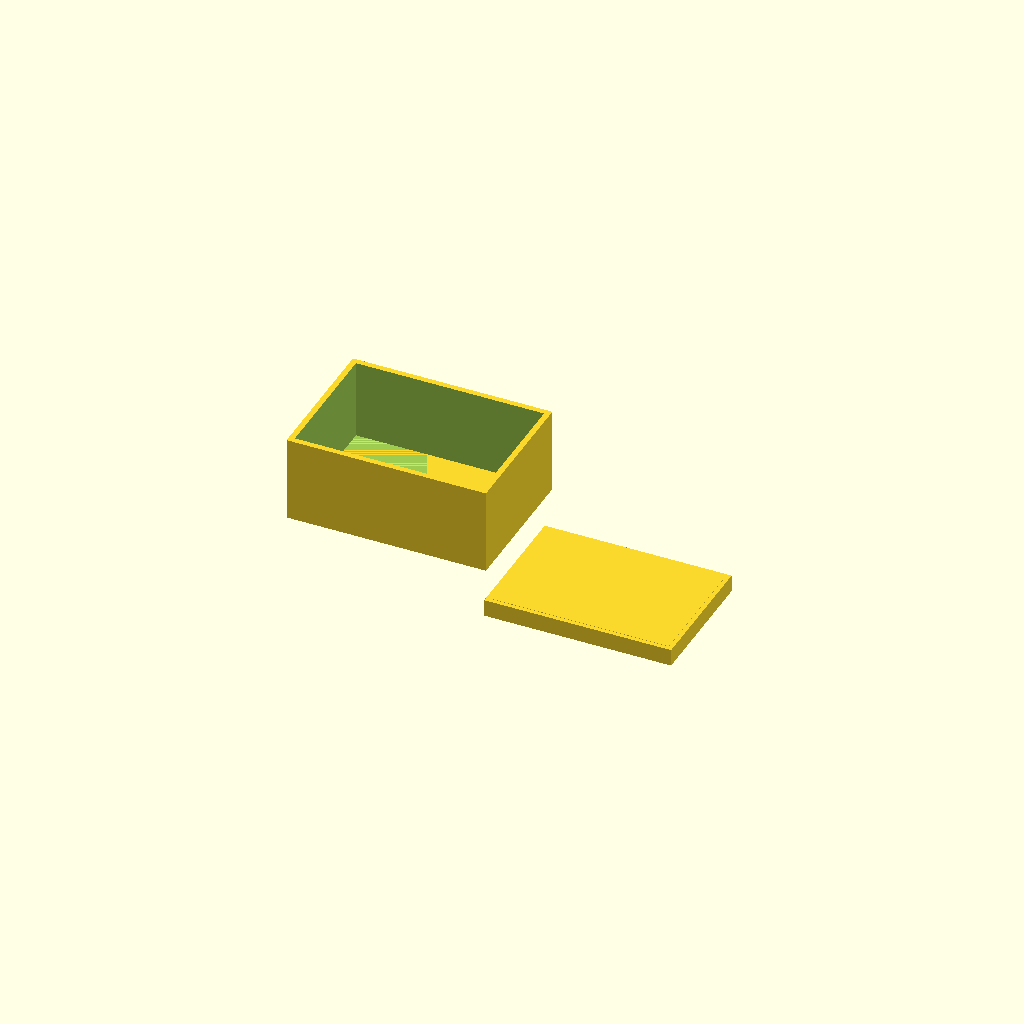
Cell 1: the model at its default parameters.
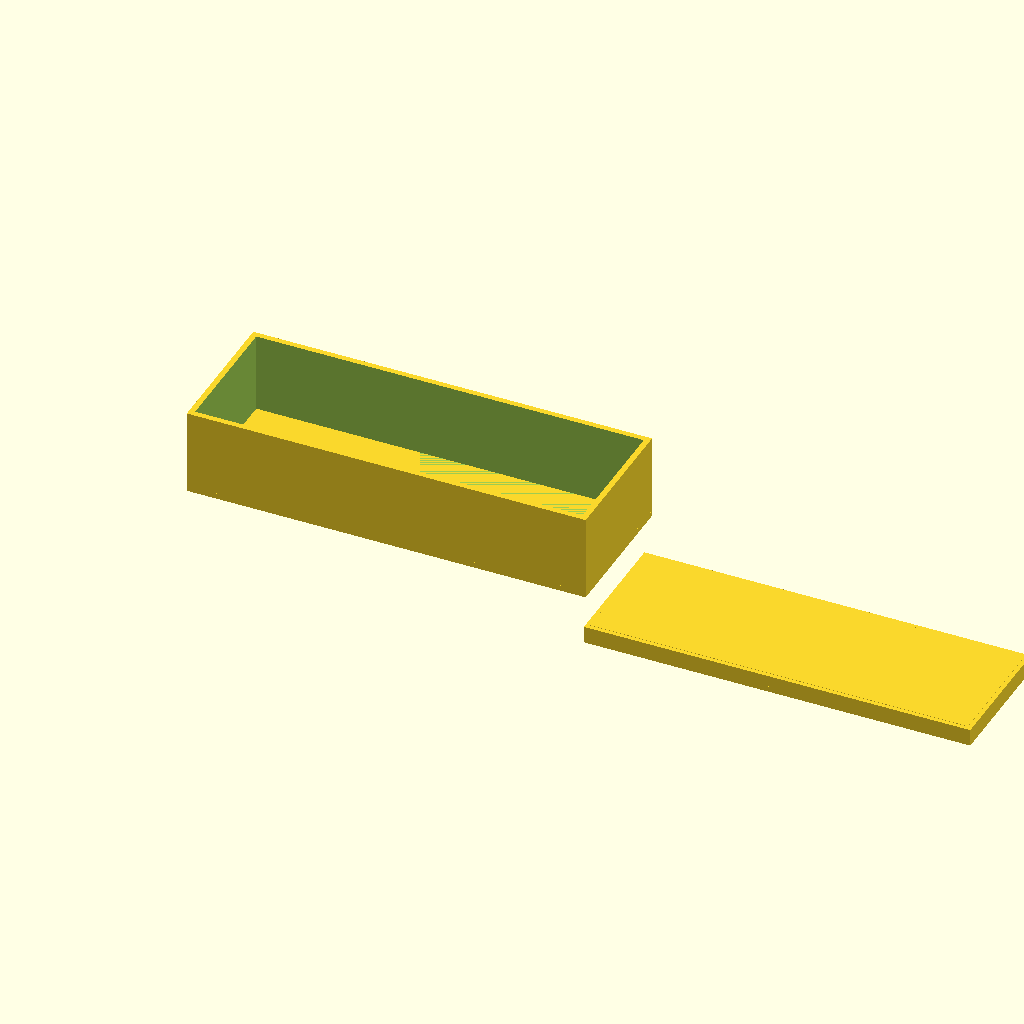
Cell 2: the same model with box_outer_x = 140.
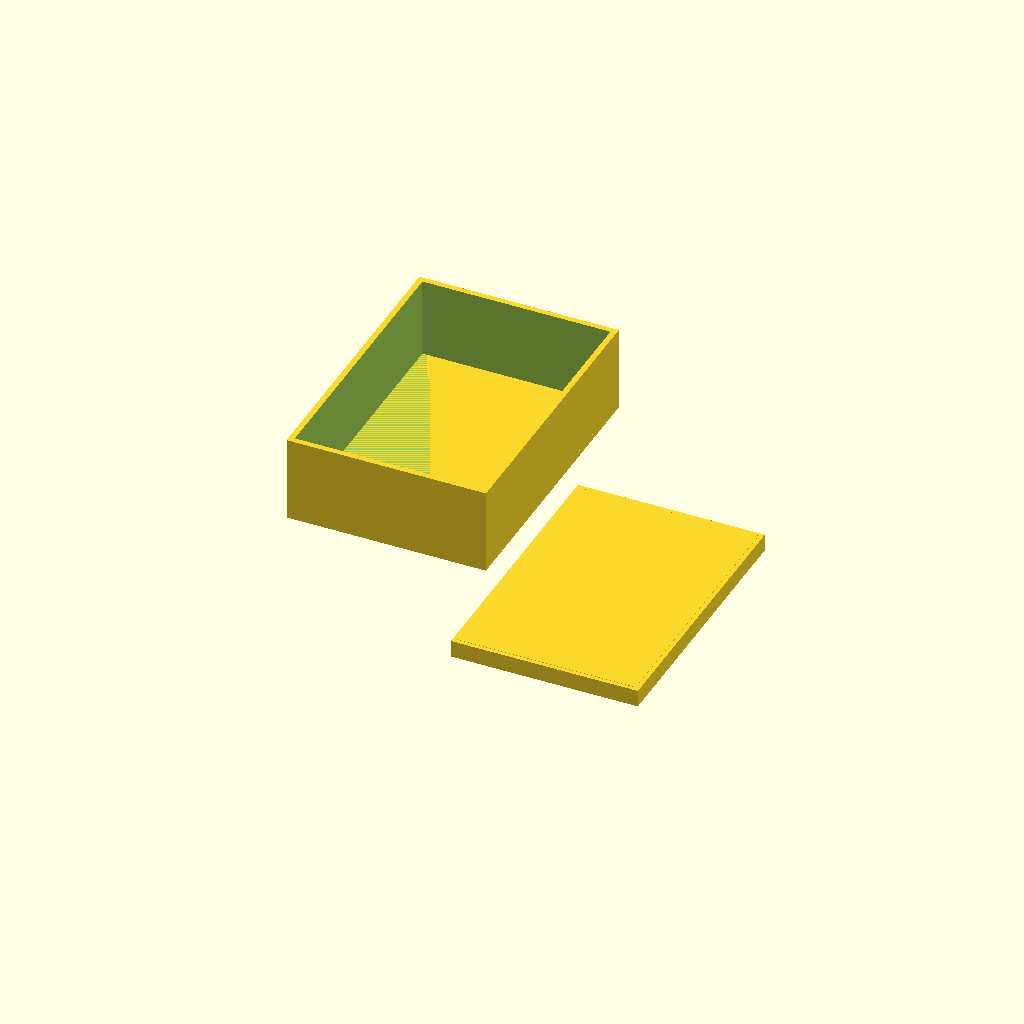
Cell 3: the same model with box_outer_y = 100.
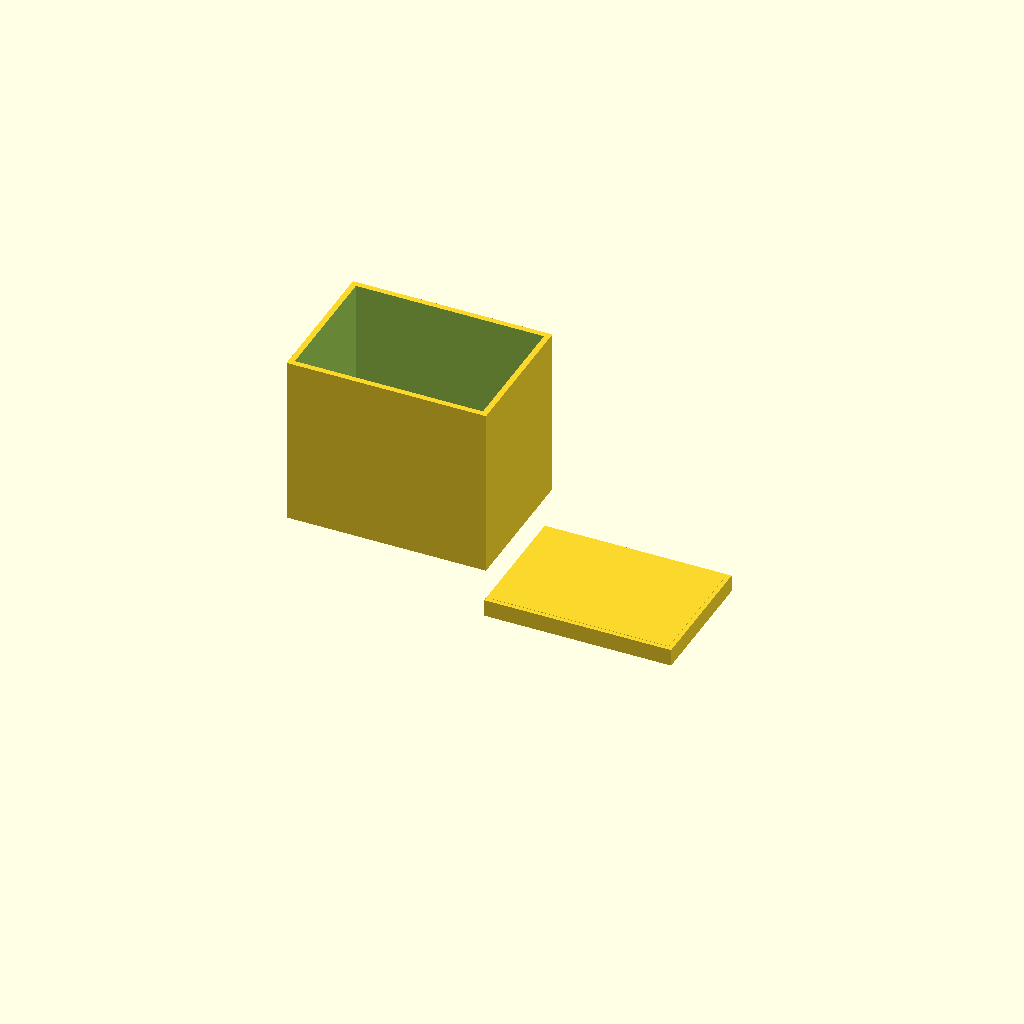
Cell 4: the same model with box_outer_z = 60.
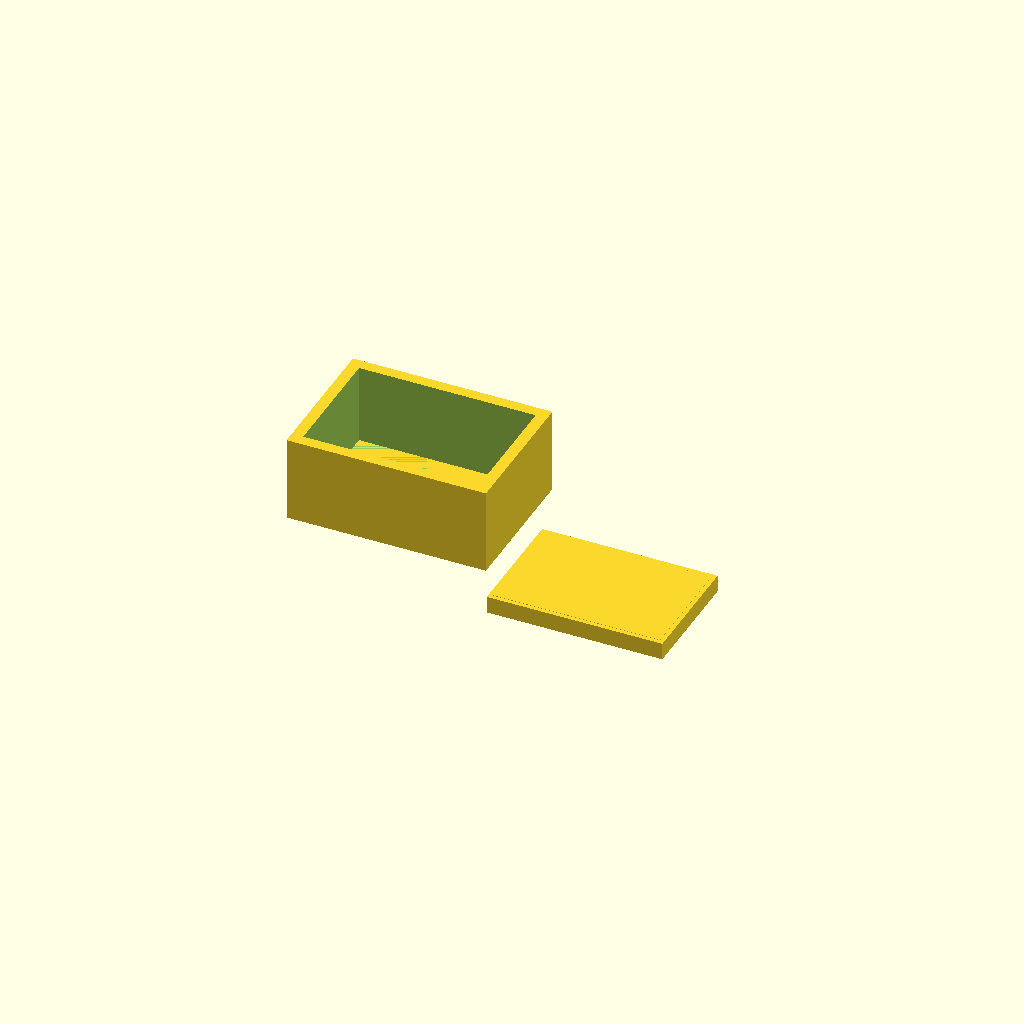
Cell 5: wall_thick = 4 (everything else at default).
All cells are drawn from one camera (rotation 55°, 0°, 25°, orthographic, colour scheme Cornfield), so only the parameter changes between them.
Source of the model, bench/results/main-tiiny/code/tiiny_Qwen_Qwen3-Coder-Next/enclosure_box_and_lid_s1_a0.scad:
// Enclosure for Arduino-based temperature logger
// Part 1: Box (base)
// Part 2: Lid (with lip)

// Global settings
$fn = 64; // High resolution for curves

// Box dimensions (outer)
box_outer_x = 70;
box_outer_y = 50;
box_outer_z = 30;

// Wall and floor thickness
wall_thick = 2;
floor_thick = 2;

// Lid dimensions
lid_plate_z = 2;
lid_lip_height = 4;
lid_lip_thick = 1.5;
lid_clearance = 0.2; // clearance on each side

// Gap between parts for printing
gap = 10;

// Compute inner dimensions of box
box_inner_x = box_outer_x - 2 * wall_thick;
box_inner_y = box_outer_y - 2 * wall_thick;
box_inner_z = box_outer_z - floor_thick;

// Compute lid lip outer dimensions (to fit into box with clearance)
lid_lip_outer_x = box_inner_x - 2 * lid_clearance;
lid_lip_outer_y = box_inner_y - 2 * lid_clearance;

// Positioning: Box centered at origin, lid on +X side with gap
box_x_pos = -box_outer_x / 2;
box_y_pos = 0;
lid_x_pos = box_x_pos + box_outer_x + gap + lid_lip_outer_x / 2;
lid_y_pos = 0;

// Part 1: Box (base)
module box_part() {
    // Outer shell
    difference() {
        // Outer box
        translate([box_x_pos, box_y_pos, 0])
            cube([box_outer_x, box_outer_y, box_outer_z]);
        
        // Inner cavity (hollow)
        translate([box_x_pos + wall_thick, box_y_pos + wall_thick, floor_thick])
            cube([box_inner_x, box_inner_y, box_inner_z + 0.1]);
        
        // Remove bottom face (open top, no bottom needed for hollowing)
        // Already handled by cavity starting at floor_thick
    }
    
    // Floor (solid base)
    translate([box_x_pos, box_y_pos, 0])
        cube([box_outer_x, box_outer_y, floor_thick]);
}

// Part 2: Lid (printed upside down)
module lid_part() {
    // Plate (base of lid)
    translate([lid_x_pos - lid_lip_outer_x / 2, lid_y_pos - lid_lip_outer_y / 2, 0])
        cube([lid_lip_outer_x, lid_lip_outer_y, lid_plate_z]);
    
    // Lip (upward from plate, printed upside down)
    // Lip outer dimensions: lid_lip_outer_x x lid_lip_outer_y
    // Lip thickness: lid_lip_thick
    // Lip height: lid_lip_height
    
    // Compute lip position relative to plate
    lip_x = lid_x_pos - lid_lip_outer_x / 2 + lid_lip_thick;
    lip_y = lid_y_pos - lid_lip_outer_y / 2 + lid_lip_thick;
    lip_width = lid_lip_outer_x - 2 * lid_lip_thick;
    lip_depth = lid_lip_outer_y - 2 * lid_lip_thick;
    
    // Lip (as a hollow rectangular tube on top of plate)
    // Since printed upside down, the lip will be on the bottom when assembled
    translate([lid_x_pos - lid_lip_outer_x / 2, lid_y_pos - lid_lip_outer_y / 2, lid_plate_z])
        cube([lid_lip_outer_x, lid_lip_outer_y, lid_lip_height]);
    
    // Hollow out the lip (to create the inner cavity for sliding fit)
    translate([lid_x_pos - lid_lip_outer_x / 2 + lid_lip_thick, lid_y_pos - lid_lip_outer_y / 2 + lid_lip_thick, lid_plate_z + 0.01])
        cube([lid_lip_outer_x - 2 * lid_lip_thick, lid_lip_outer_y - 2 * lid_lip_thick, lid_lip_height + 0.1]);
}

// Render both parts
box_part();
lid_part();
Customizer parameters (derived from the source; name, type, default, range or options):
box_outer_x: number, default 70
box_outer_y: number, default 50
box_outer_z: number, default 30
wall_thick: number, default 2
floor_thick: number, default 2
lid_plate_z: number, default 2
lid_lip_height: number, default 4
lid_lip_thick: number, default 1.5
lid_clearance: number, default 0.2
gap: number, default 10
box_y_pos: number, default 0
lid_y_pos: number, default 0
